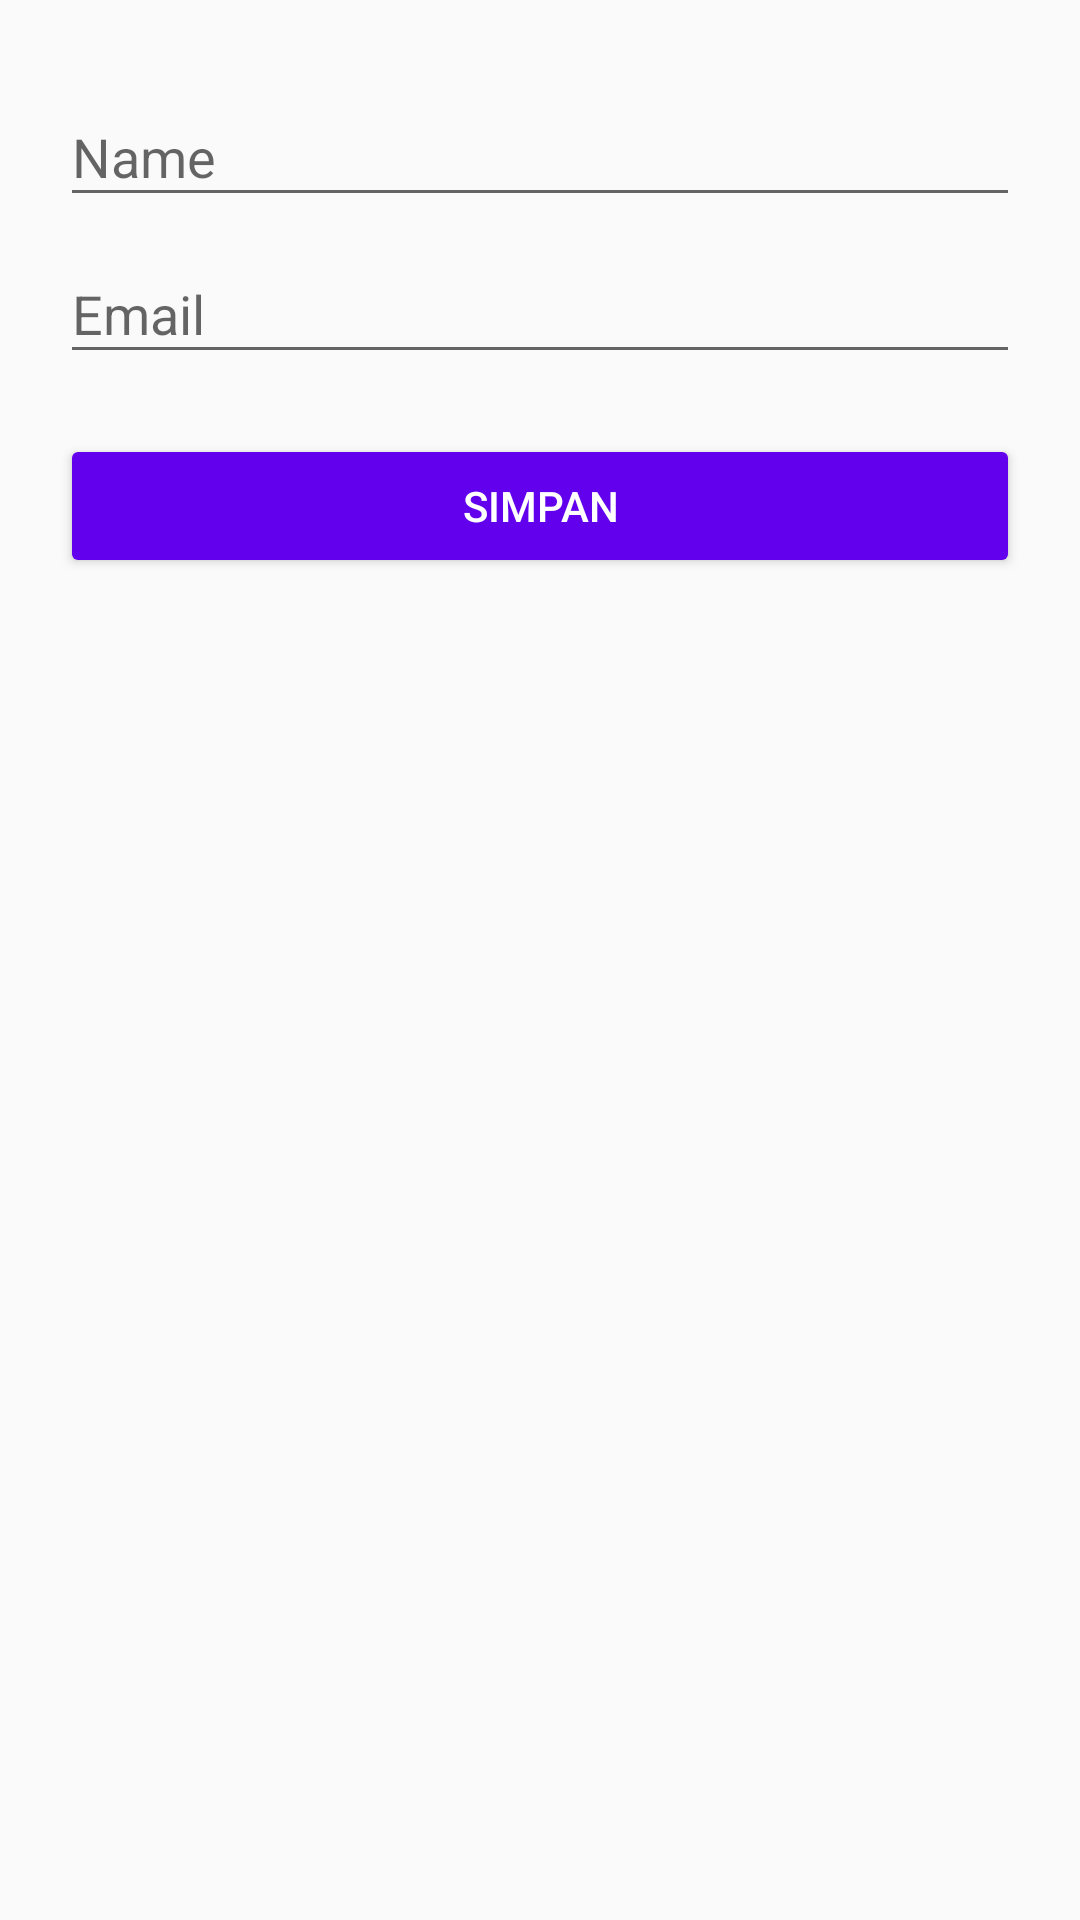

Produce the Android XML layout that renders to this screen, including the resource entries it uses.
<!-- AndroidManifest.xml: application theme AppTheme -->
<!-- res/layout/activity_editor.xml -->
<?xml version="1.0" encoding="utf-8"?>
<LinearLayout
    xmlns:android="http://schemas.android.com/apk/res/android"
    xmlns:app="http://schemas.android.com/apk/res-auto"
    xmlns:tools="http://schemas.android.com/tools"
    android:layout_width="match_parent"
    android:layout_height="match_parent"
    android:padding="20dp"
    android:orientation="vertical"
    tools:context="com.haerul.crudretrofitpost.com.haerul.mynoteapp.EditorActivity">

    <android.support.design.widget.TextInputLayout
        android:layout_width="match_parent"
        android:layout_height="wrap_content">
        <EditText
            android:id="@+id/input_name"
            android:hint="Name"
            android:layout_width="match_parent"
            android:layout_height="wrap_content" />
    </android.support.design.widget.TextInputLayout>

    <android.support.design.widget.TextInputLayout
        android:layout_width="match_parent"
        android:layout_height="wrap_content">
        <EditText
            android:id="@+id/input_email"
            android:hint="Email"
            android:layout_width="match_parent"
            android:layout_height="wrap_content" />
    </android.support.design.widget.TextInputLayout>

    <Button
        android:id="@+id/bSimpan"
        android:layout_marginTop="20dp"
        android:backgroundTint="@color/colorPrimary"
        android:text="Simpan"
        android:textColor="#fff"
        android:layout_width="match_parent"
        android:layout_height="wrap_content" />

</LinearLayout>
<!-- resources referenced by this layout -->
<resources>
  <style name="AppTheme" parent="Theme.AppCompat.Light.DarkActionBar">
          
          <item name="colorPrimary">@color/colorPrimary</item>
          <item name="colorPrimaryDark">@color/colorPrimaryDark</item>
          <item name="colorAccent">@color/colorAccent</item>
      </style>
  <!-- not gathered from this repository: default colours our renderer supplied (Android Studio template values) -->
  <color name="colorPrimary">#FF6200EE</color>
  <color name="colorPrimaryDark">#FF3700B3</color>
  <color name="colorAccent">#FF03DAC5</color>
</resources>
